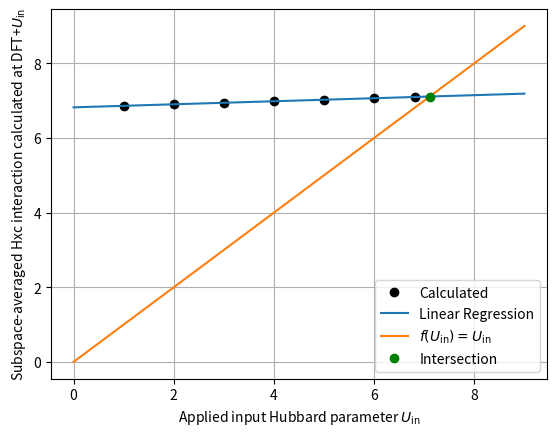

Source code (Python):
import matplotlib.pyplot as plt
import numpy as np
import scipy as sp

# Data obtained using vks_extraction_h2+.sh
Vks1eV=np.array([-27.92236597, -27.87643337, -27.83054344, -27.96809299, -28.01389160,])
occ1eV=np.array([0.52302810, 0.52970306, 0.53638244, 0.51633850, 0.50965977,])

Vks2eV=np.array([-27.92302772, -27.86992248, -27.81683138, -27.97588766, -28.02878411,])
occ2eV=np.array([0.52307522, 0.53074523, 0.53842017, 0.51538899, 0.50770847,])

Vks3eV=np.array([-27.92369017, -27.86084960, -27.79798455, -27.98620518, -28.04860953,])
occ3eV=np.array([0.52312228, 0.53214242, 0.54117012, 0.51408599, 0.50503642,])

Vks4eV=np.array([-27.92435330, -27.84754563, -27.77042423, -28.00076067, -28.07697532,])
occ4eV=np.array([0.52316929, 0.53412693, 0.54508078, 0.51219005, 0.50119539,])

Vks5eV=np.array([-27.92501709, -27.82645468, -27.72746119, -28.02296566, -28.12054136,])
occ5eV=np.array([0.52321624, 0.53718421, 0.55116191, 0.50921699, 0.49518595,])

Vks6eV=np.array([-27.92568154, -27.78871910, -27.65017901, -28.06181482, -28.19688601,])
occ6eV=np.array([0.52326312, 0.54256212, 0.56187446, 0.50393014, 0.48447606,])

#Vks7eV=np.array([-27.92634660, -24.27958231, -24.28080604, -28.14757884,])
#occ7eV=np.array([0.52330994, 0.99426160, 0.99432586, 0.49191403,])

Vks682eV=np.array([-27.92622683, -27.72506016, -27.51989295, -28.12535495, -28.32410040,])
occ682eV=np.array([0.52330152, 0.55144021, 0.57973318, 0.49507844, 0.46638445,])

Vks8eV=np.array([-27.92701226, -24.27033990, -24.26925170, -26.80198711, -26.76126604,])
occ8eV=np.array([0.52335669, 0.99532212, 0.99541128, 0.00755080, 0.00724690,])

Vks9eV=np.array([-27.92767850, -24.26876871, -24.26950307, -26.61725606, -26.60197042,])
occ9eV=np.array([0.52340338, 0.99580131, 0.99584802, 0.00617019, 0.00597875,])

Vks10eV=np.array([-27.92834531, -24.26731551, -24.27026084, -26.52731986, -26.53374682,])
occ10eV=np.array([0.52345000, 0.99612065, 0.99614420, 0.00529116, 0.00515631,])

#We've ommitted 7. It broke.
pots = np.array([Vks1eV, Vks2eV, Vks3eV, Vks4eV, Vks5eV, Vks6eV, Vks682eV, Vks8eV, Vks9eV, Vks10eV])
occs = np.array([occ1eV, occ2eV, occ3eV, occ4eV, occ5eV, occ6eV, occ682eV, occ8eV, occ9eV, occ10eV])

#for i in range(len(pots)):
#    plt.plot(occs[i],pots[i], 'ko')
#    plt.show()

U_in = [1.,2.,3.,4.,5.,6.,6.82,]
f_Hxc = []
for i in range(len(U_in)):
    reg = sp.stats.linregress(occs[i],pots[i])
    f = reg.slope
    f_Hxc.append(f)
    print(f)

# Plot f_Hxc(U_in)
plt.plot(U_in, f_Hxc, 'ko', label='Calculated')

# Plot linear fit
reg = sp.stats.linregress(U_in, f_Hxc)
def f(x):
    return (reg.slope * x) + reg.intercept

# Need more data points to get intercept
x = np.arange(0,10,1)

# Make linear regression line
f_regressed = []
for i in range(len(x)):
    f_regressed.append(f(x[i]))

plt.plot(x, f_regressed, label='Linear Regression')

# Plot line with slope of 1 through origin
plt.plot(x,x, label=r'$f(U_{\mathrm{in}}) = U_{\mathrm{in}}$')

# Plot the point of intersection solved by y = x = m*x + c
plt.plot((reg.intercept)/(1.0 - reg.slope),(reg.intercept)/(1.0 - reg.slope), 'go', label='Intersection')

print("Point of intersection is "+ str((reg.intercept)/(1.0 - reg.slope)))

plt.xlabel(r"Applied input Hubbard parameter $U_{\mathrm{in}}$")
plt.ylabel(r"Subspace-averaged Hxc interaction calculated at DFT+$U_{\mathrm{in}}$")
plt.grid()
plt.legend()
plt.savefig("f-Hxc-U_in-H2+.svg",transparent=True)
plt.show()
